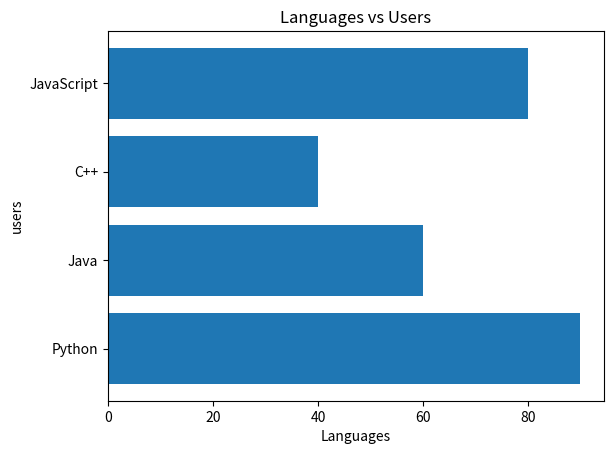

Reproduce this figure in Python.
import matplotlib.pyplot as plt
import numpy as np

languages: np.array = np.array(["Python", "Java", "C++", "JavaScript"])
users = np.array([90, 60, 40, 80])

plt.title("Languages vs Users")
plt.xlabel("Languages")
plt.ylabel("users")

plt.barh(languages, users)

plt.show()
